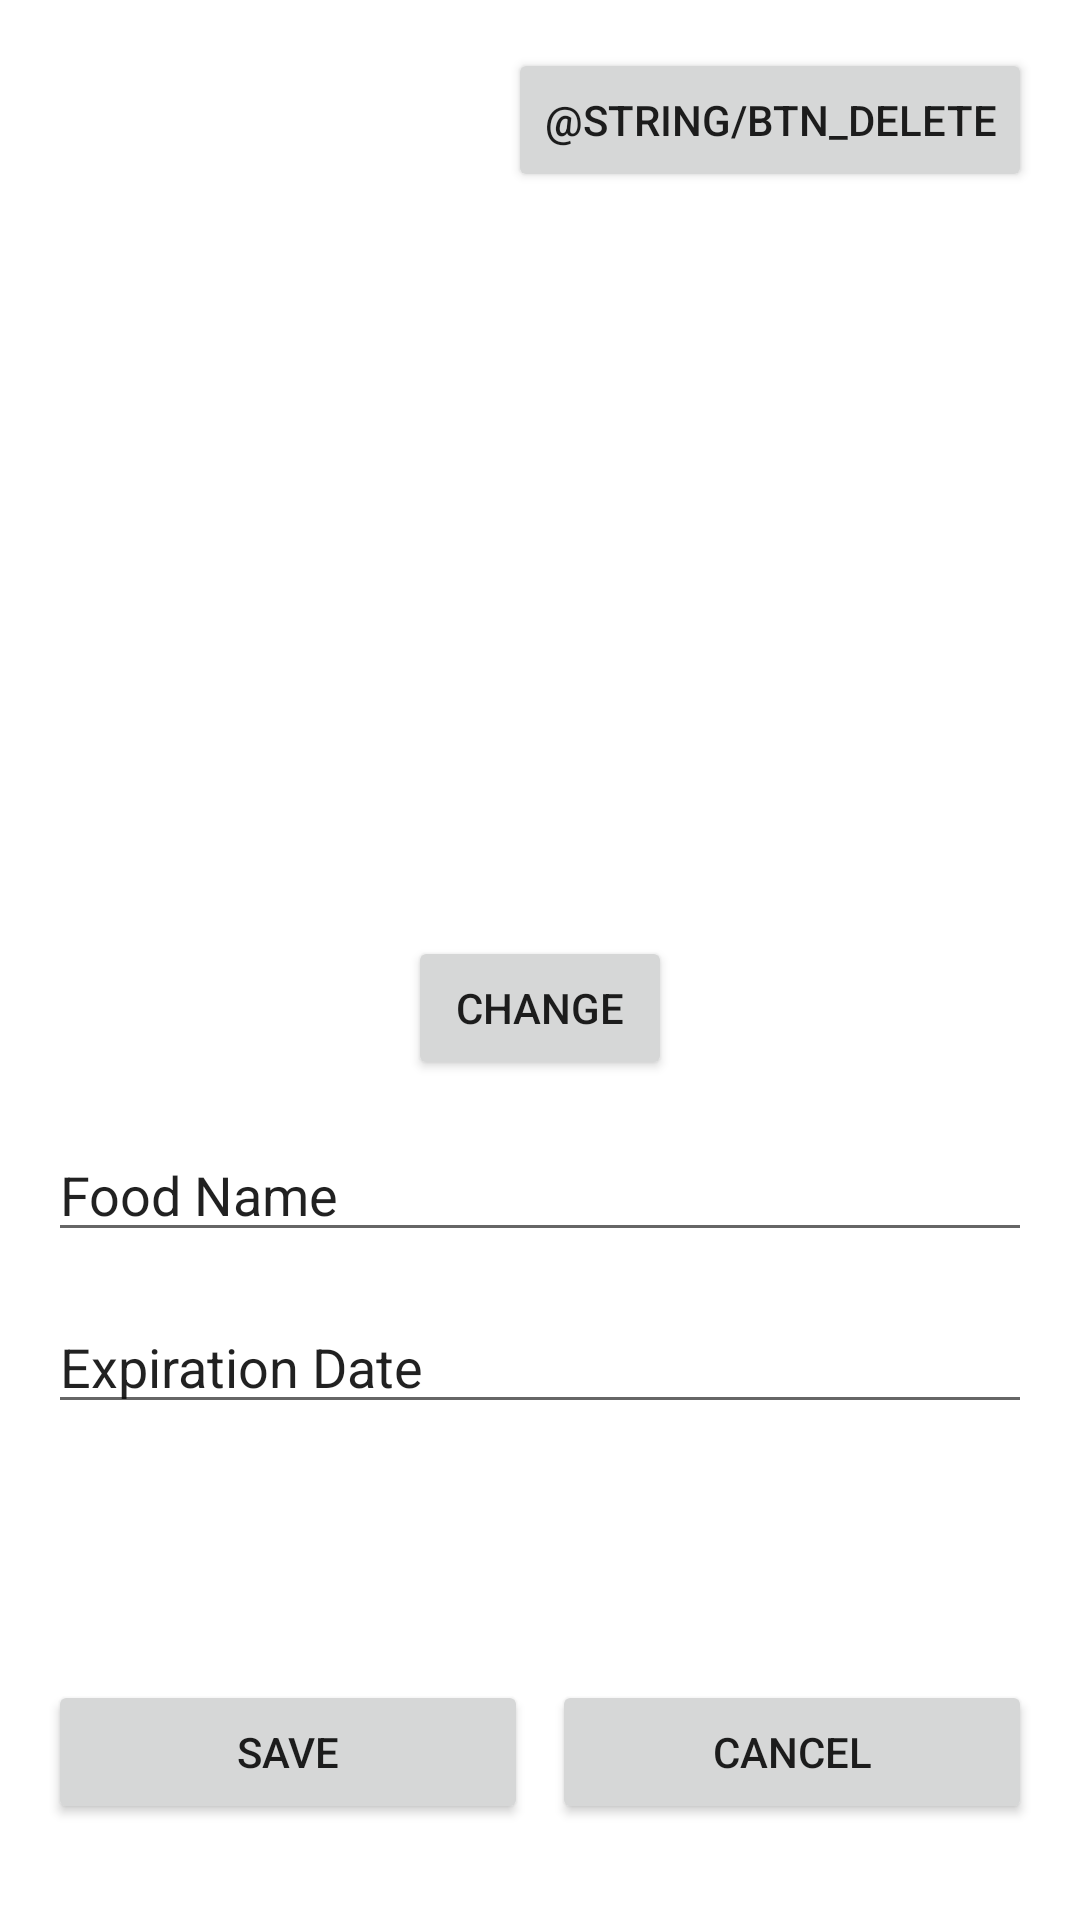

The Android layout XML behind this screen, and the referenced resources:
<!-- AndroidManifest.xml: application theme Theme.KeepFresh -->
<!-- res/layout/fragment_detail_food.xml -->
<RelativeLayout xmlns:android="http://schemas.android.com/apk/res/android"
    xmlns:tools="http://schemas.android.com/tools"
    android:layout_width="match_parent"
    android:layout_height="match_parent"
    android:padding="16dp"
    tools:context=".ui.foodInventory.FoodDetailFragment">

    
    <Button
        android:id="@+id/btn_delete"
        android:layout_width="wrap_content"
        android:layout_height="wrap_content"
        android:text="@string/btn_delete"
        android:layout_alignParentTop="true"
        android:layout_alignParentEnd="true"
        android:layout_marginBottom="16dp"/>

    
    <ImageView
        android:id="@+id/photo_food"
        android:layout_width="200dp"
        android:layout_height="200dp"
        android:scaleType="centerCrop"
        android:src="@drawable/ic_placeholder"
        android:layout_centerHorizontal="true"
        android:layout_below="@id/btn_delete"
        android:layout_marginTop="16dp" />

    
    <Button
        android:id="@+id/btn_change_photo"
        android:layout_width="wrap_content"
        android:layout_height="wrap_content"
        android:text="@string/btn_change_photo"
        android:layout_below="@id/photo_food"
        android:layout_centerHorizontal="true"
        android:layout_marginTop="16dp" />

    
    <EditText
        android:id="@+id/food_name_input"
        android:layout_width="match_parent"
        android:layout_height="wrap_content"
        android:layout_below="@id/btn_change_photo"
        android:layout_marginTop="16dp"
        android:text="Food Name"/>

    
    <EditText
        android:id="@+id/expiration_date_input"
        android:layout_width="match_parent"
        android:layout_height="wrap_content"
        android:layout_below="@id/food_name_input"
        android:layout_marginTop="16dp"
        android:text="Expiration Date"
        android:focusable="false"
        android:clickable="true" />

    
    <LinearLayout
        android:layout_width="match_parent"
        android:layout_height="wrap_content"
        android:layout_alignParentBottom="true"
        android:layout_marginBottom="16dp"
        android:orientation="horizontal"
        android:gravity="center">

        <Button
            android:id="@+id/btn_save"
            android:layout_width="0dp"
            android:layout_height="wrap_content"
            android:layout_weight="1"
            android:text="@string/btn_save"
            android:layout_marginEnd="8dp" />

        <Button
            android:id="@+id/btn_cancel"
            android:layout_width="0dp"
            android:layout_height="wrap_content"
            android:layout_weight="1"
            android:text="@string/btn_cancel" />
    </LinearLayout>
</RelativeLayout>
<!-- resources referenced by this layout -->
<resources>
  <string name="btn_cancel">Cancel</string>
  <string name="btn_change_photo">Change</string>
  <string name="btn_save">Save</string>
  <style name="Theme.KeepFresh" parent="Theme.MaterialComponents.DayNight.DarkActionBar">
          
          <item name="colorPrimary">@color/dark_green</item>
          <item name="colorPrimaryVariant">@color/dark_green</item>
          <item name="colorOnPrimary">@color/white</item>
          
          <item name="colorSecondary">@color/light_green</item>
          <item name="colorSecondaryVariant">@color/dark_green</item>
          <item name="colorOnSecondary">@color/black</item>
          
          <item name="android:statusBarColor">?attr/colorPrimaryVariant</item>
          
      </style>
  <color name="dark_green">#06BA63</color>
  <color name="white">#FFFFFFFF</color>
  <color name="light_green">#0FFF95</color>
  <color name="black">#FF000000</color>
</resources>
